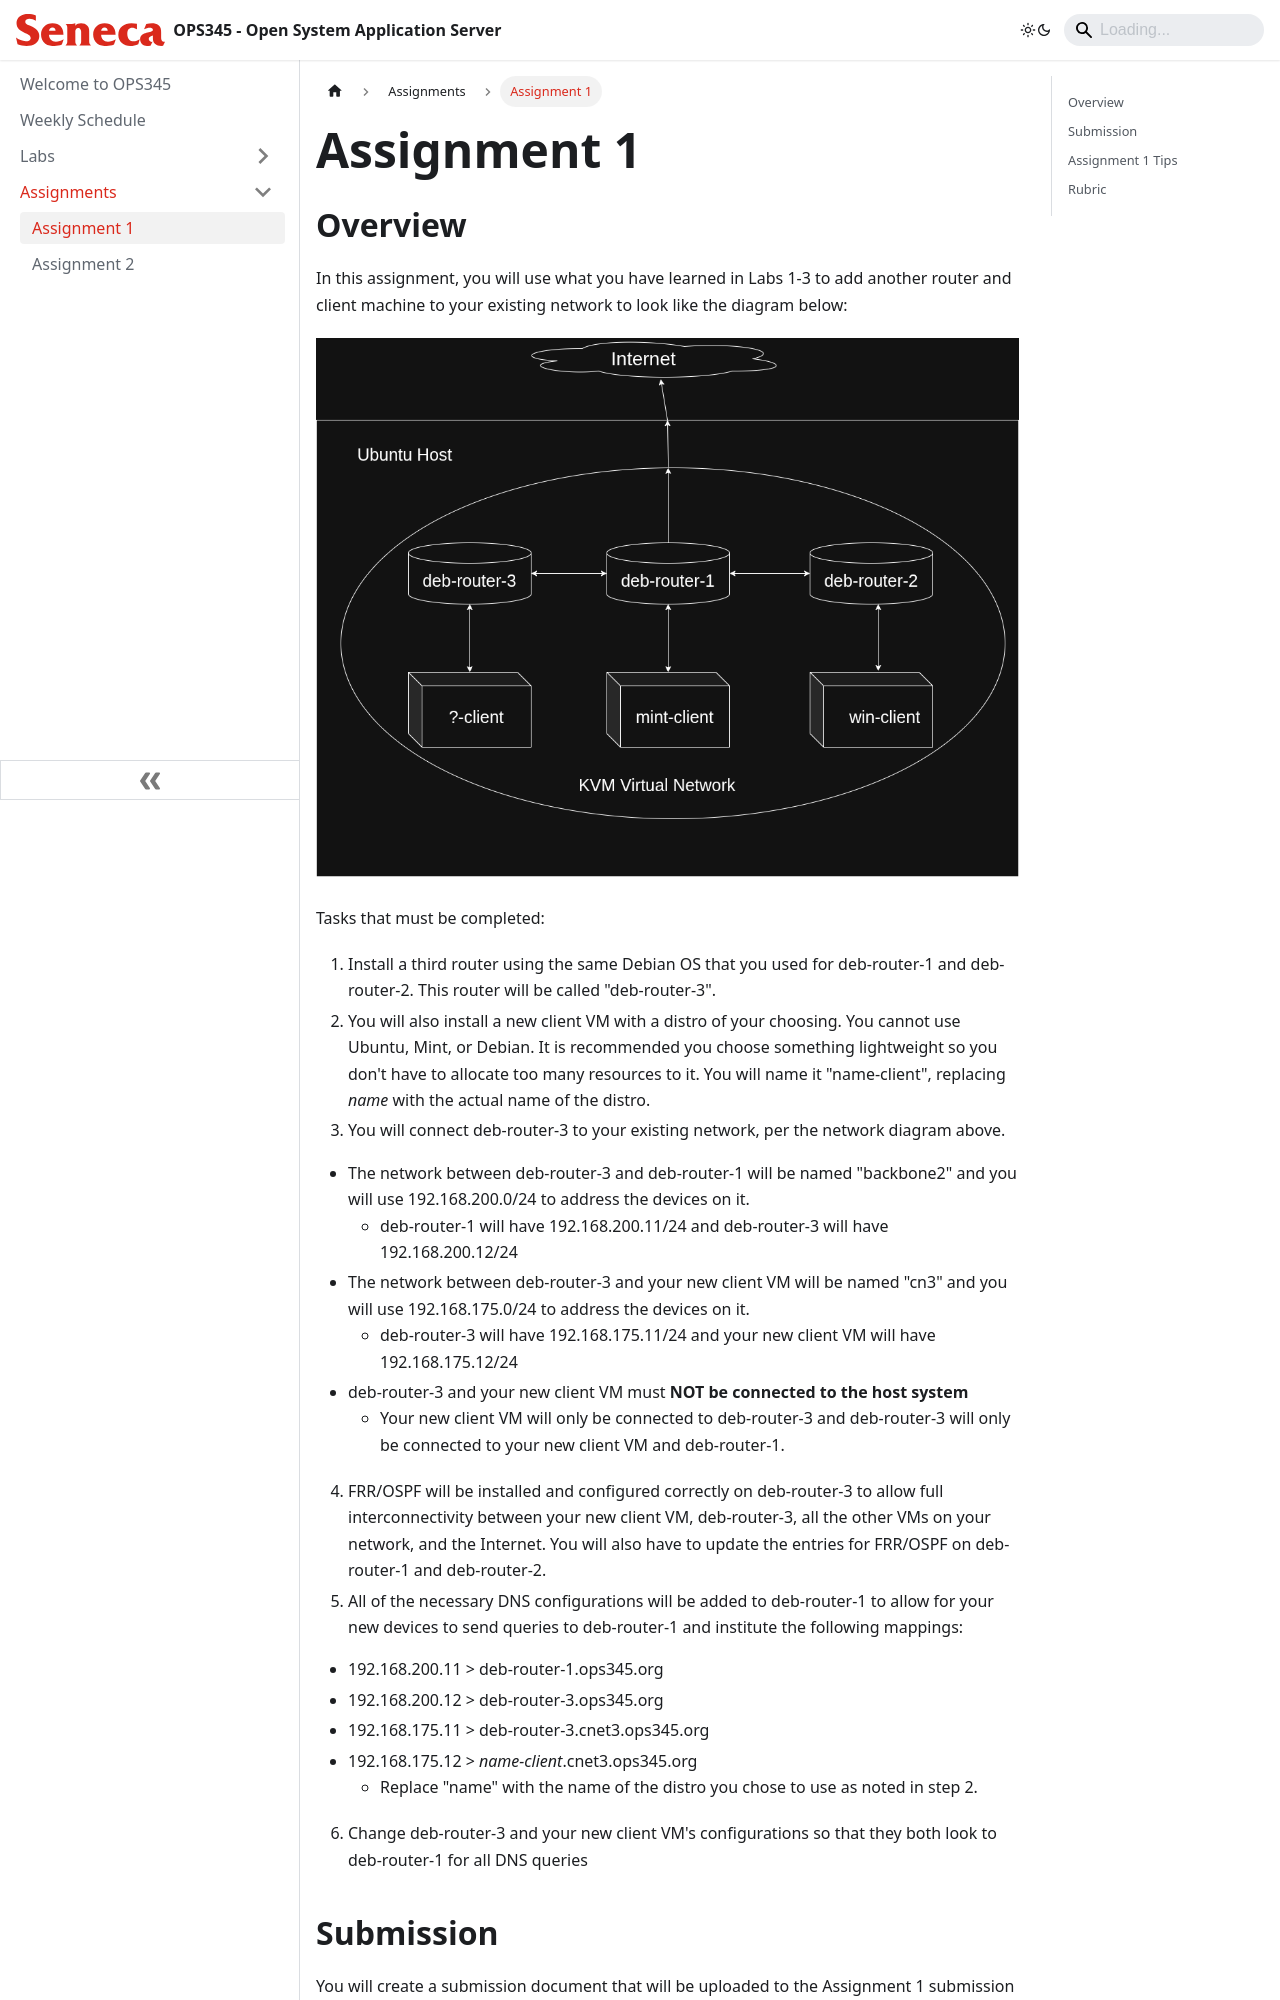

repository: Seneca-ICTOER/OPS345 · page: Assignments/assignment1.html · generator: docusaurus

---
id: assignment1
title: Assignment 1
sidebar_position: 1
description: OPS345 Assignment 1
---

# Assignment 1
## Overview
In this assignment, you will use what you have learned in Labs 1-3 to add another router and client machine to your existing network to look like the diagram below:

![OPS345 Assignment 1 Network Diagram](/img/OPS345NetworkA1.png)

Tasks that must be completed:
1. Install a third router using the same Debian OS that you used for deb-router-1 and deb-router-2. This router will be called "deb-router-3".
2. You will also install a new client VM with a distro of your choosing. You cannot use Ubuntu, Mint, or Debian. It is recommended you choose something lightweight so you don't have to allocate too many resources to it. You will name it "name-client", replacing *name* with the actual name of the distro.
3. You will connect deb-router-3 to your existing network, per the network diagram above.
  - The network between deb-router-3 and deb-router-1 will be named "backbone2" and you will use 192.168.200.0/24 to address the devices on it.
    - deb-router-1 will have 192.168.200.11/24 and deb-router-3 will have 192.168.200.12/24 
  - The network between deb-router-3 and your new client VM will be named "cn3" and you will use 192.168.175.0/24 to address the devices on it.
    - deb-router-3 will have 192.168.175.11/24 and your new client VM will have 192.168.175.12/24
  - deb-router-3 and your new client VM must **NOT be connected to the host system**
    - Your new client VM will only be connected to deb-router-3 and deb-router-3 will only be connected to your new client VM and deb-router-1.
4. FRR/OSPF will be installed and configured correctly on deb-router-3 to allow full interconnectivity between your new client VM, deb-router-3, all the other VMs on your network, and the Internet. You will also have to update the entries for FRR/OSPF on deb-router-1 and deb-router-2. 
5. All of the necessary DNS configurations will be added to deb-router-1 to allow for your new devices to send queries to deb-router-1 and institute the following mappings:
  - 192.168.200.11 > deb-router-1.ops345.org
  - 192.168.200.12 > deb-router-3.ops345.org
  - 192.168.175.11 > deb-router-3.cnet3.ops345.org
  - 192.168.175.12 > *name-client*.cnet3.ops345.org
    - Replace "name" with the name of the distro you chose to use as noted in step 2.
6. Change deb-router-3 and your new client VM's configurations so that they both look to deb-router-1 for all DNS queries
